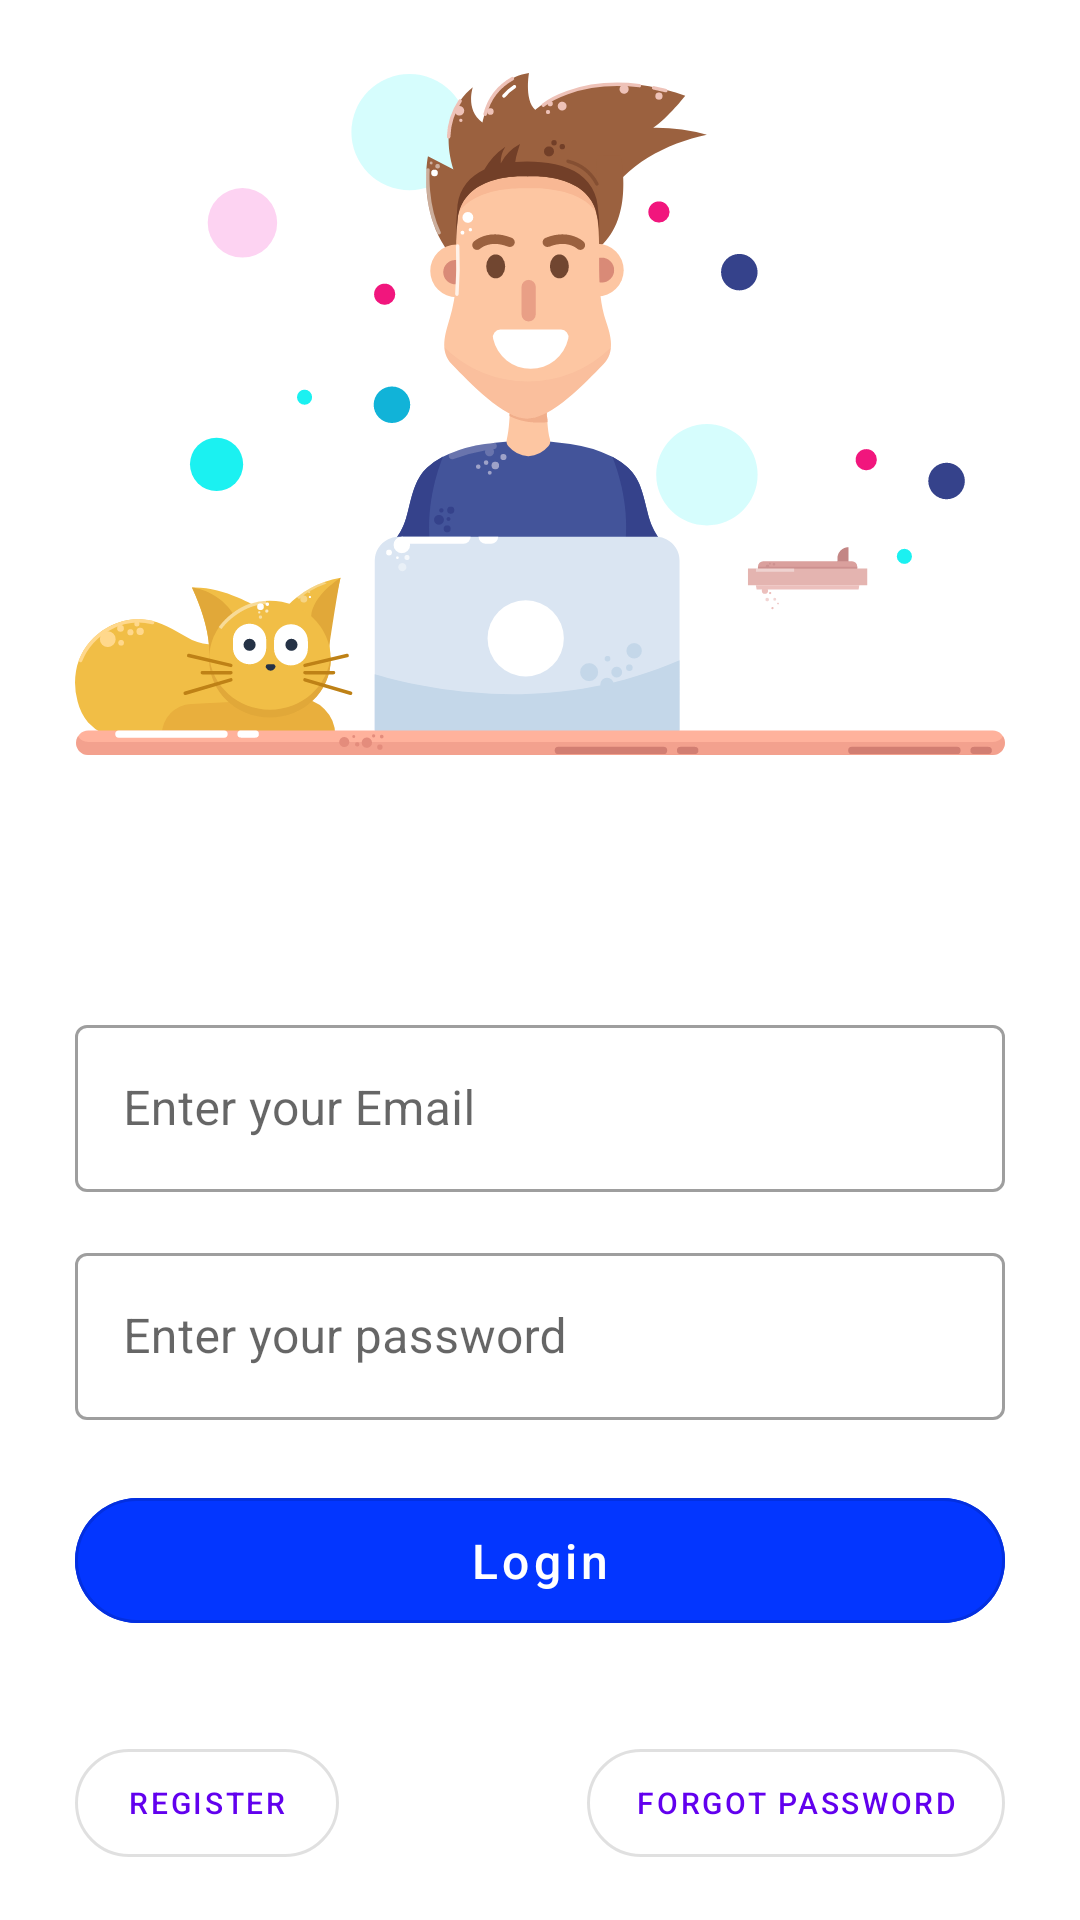

Produce the Android XML layout that renders to this screen, including the resource entries it uses.
<!-- AndroidManifest.xml: application theme AppTheme -->
<!-- res/layout/login_fragment.xml -->
<?xml version="1.0" encoding="utf-8"?>
<layout xmlns:android="http://schemas.android.com/apk/res/android"
    xmlns:app="http://schemas.android.com/apk/res-auto"
    xmlns:tools="http://schemas.android.com/tools">

    <androidx.constraintlayout.widget.ConstraintLayout
        android:id="@+id/loginParentView"
        android:layout_width="match_parent"
        android:layout_height="match_parent"
        android:focusable="true"
        android:focusableInTouchMode="true"
        tools:context=".ui.main.login.ui.login.LoginFragment">

        <androidx.appcompat.widget.AppCompatImageView
            android:layout_width="0sp"
            android:layout_height="0sp"
            android:layout_marginTop="20sp"
            android:src="@drawable/ic_login_illustration"
            app:layout_constraintBottom_toTopOf="@id/guideline_center"
            app:layout_constraintLeft_toLeftOf="@+id/guideline_left"
            app:layout_constraintRight_toRightOf="@id/guideline_right"
            app:layout_constraintTop_toTopOf="parent" />

        <com.google.android.material.textfield.TextInputLayout
            android:id="@+id/emailTextField"
            style="@style/Widget.MaterialComponents.TextInputLayout.OutlinedBox"
            android:layout_width="0sp"
            android:layout_height="wrap_content"
            android:layout_marginBottom="15sp"
            android:hint="@string/email_hint"
            app:layout_constraintBottom_toTopOf="@+id/passwordTextField"
            app:layout_constraintLeft_toLeftOf="@id/guideline_left"
            app:layout_constraintRight_toRightOf="@id/guideline_right">

            <com.google.android.material.textfield.TextInputEditText
                android:id="@+id/emailText"
                android:layout_width="match_parent"
                android:layout_height="wrap_content"
                android:inputType="textEmailAddress" />

        </com.google.android.material.textfield.TextInputLayout>

        <com.google.android.material.textfield.TextInputLayout
            android:id="@+id/passwordTextField"
            style="@style/Widget.MaterialComponents.TextInputLayout.OutlinedBox"
            android:layout_width="0sp"
            android:layout_height="wrap_content"
            android:layout_marginBottom="20sp"
            android:hint="@string/password_hint"
            app:layout_constraintBottom_toTopOf="@+id/signInBtn"
            app:layout_constraintLeft_toLeftOf="@id/guideline_left"
            app:layout_constraintRight_toRightOf="@id/guideline_right">

            <com.google.android.material.textfield.TextInputEditText
                android:id="@+id/passwordText"
                android:layout_width="match_parent"
                android:layout_height="wrap_content"
                android:inputType="textPassword" />

        </com.google.android.material.textfield.TextInputLayout>

        <com.google.android.material.button.MaterialButton
            android:id="@+id/signInBtn"
            style="?attr/materialButtonOutlinedStyle"
            android:layout_width="0sp"
            android:layout_height="wrap_content"
            android:layout_marginBottom="30sp"
            android:backgroundTint="@color/signUpColor"
            android:maxWidth="250sp"
            android:paddingTop="10sp"
            android:paddingBottom="10sp"
            android:text="@string/sign_in"
            android:textAllCaps="false"
            android:textColor="@android:color/white"
            android:textSize="16sp"
            app:cornerRadius="25sp"
            app:layout_constraintBottom_toTopOf="@+id/signUp"
            app:layout_constraintEnd_toEndOf="@id/guideline_right"
            app:layout_constraintStart_toStartOf="@id/guideline_left" />

        <com.google.android.material.button.MaterialButton
            android:id="@+id/signUp"
            style="@style/Widget.MaterialComponents.Button.OutlinedButton"
            android:layout_width="wrap_content"
            android:layout_height="wrap_content"
            android:text="@string/sign_up"
            android:textSize="10sp"
            app:cornerRadius="25sp"
            app:layout_constraintBottom_toTopOf="@+id/guideline_btm"
            app:layout_constraintStart_toStartOf="@+id/guideline_left" />

        <com.google.android.material.button.MaterialButton
            android:id="@+id/forgotPassword"
            style="@style/Widget.MaterialComponents.Button.OutlinedButton"
            android:layout_width="wrap_content"
            android:layout_height="wrap_content"
            android:text="@string/forgot_password"
            android:textSize="10sp"
            app:cornerRadius="25sp"
            app:layout_constraintBottom_toTopOf="@+id/guideline_btm"
            app:layout_constraintEnd_toEndOf="@+id/guideline_right" />

        <androidx.constraintlayout.widget.Guideline
            android:id="@+id/guideline_btm"
            android:layout_width="match_parent"
            android:layout_height="wrap_content"
            android:orientation="horizontal"
            app:layout_constraintGuide_end="15sp" />

        <androidx.constraintlayout.widget.Guideline
            android:id="@+id/guideline_left"
            android:layout_width="wrap_content"
            android:layout_height="match_parent"
            android:orientation="vertical"
            app:layout_constraintGuide_begin="25sp" />

        <androidx.constraintlayout.widget.Guideline
            android:id="@+id/guideline_right"
            android:layout_width="wrap_content"
            android:layout_height="match_parent"
            android:orientation="vertical"
            app:layout_constraintGuide_end="25sp" />

        <androidx.constraintlayout.widget.Guideline
            android:id="@+id/guideline_center"
            android:layout_width="match_parent"
            android:layout_height="wrap_content"
            android:orientation="horizontal"
            app:layout_constraintGuide_percent="0.4" />

    </androidx.constraintlayout.widget.ConstraintLayout>
</layout>
<!-- resources referenced by this layout -->
<resources>
  <color name="signUpColor">#0336FF</color>
  <!-- drawable ic_login_illustration: vector/xml drawable (drawable, 31876 chars, omitted) -->
  <string name="email_hint">Enter your Email</string>
  <string name="forgot_password">Forgot password</string>
  <string name="password_hint">Enter your password</string>
  <string name="sign_in">Login</string>
  <string name="sign_up">Register</string>
  <style name="AppTheme" parent="Theme.MaterialComponents.Light.NoActionBar">
          
          <item name="colorPrimary">@color/colorPrimary</item>
          <item name="colorPrimaryDark">@color/colorPrimaryDark</item>
          <item name="colorAccent">@color/colorAccent</item>
      </style>
  <color name="colorPrimary">#6200EE</color>
  <color name="colorPrimaryDark">#3700B3</color>
  <color name="colorAccent">#03DAC5</color>
</resources>
